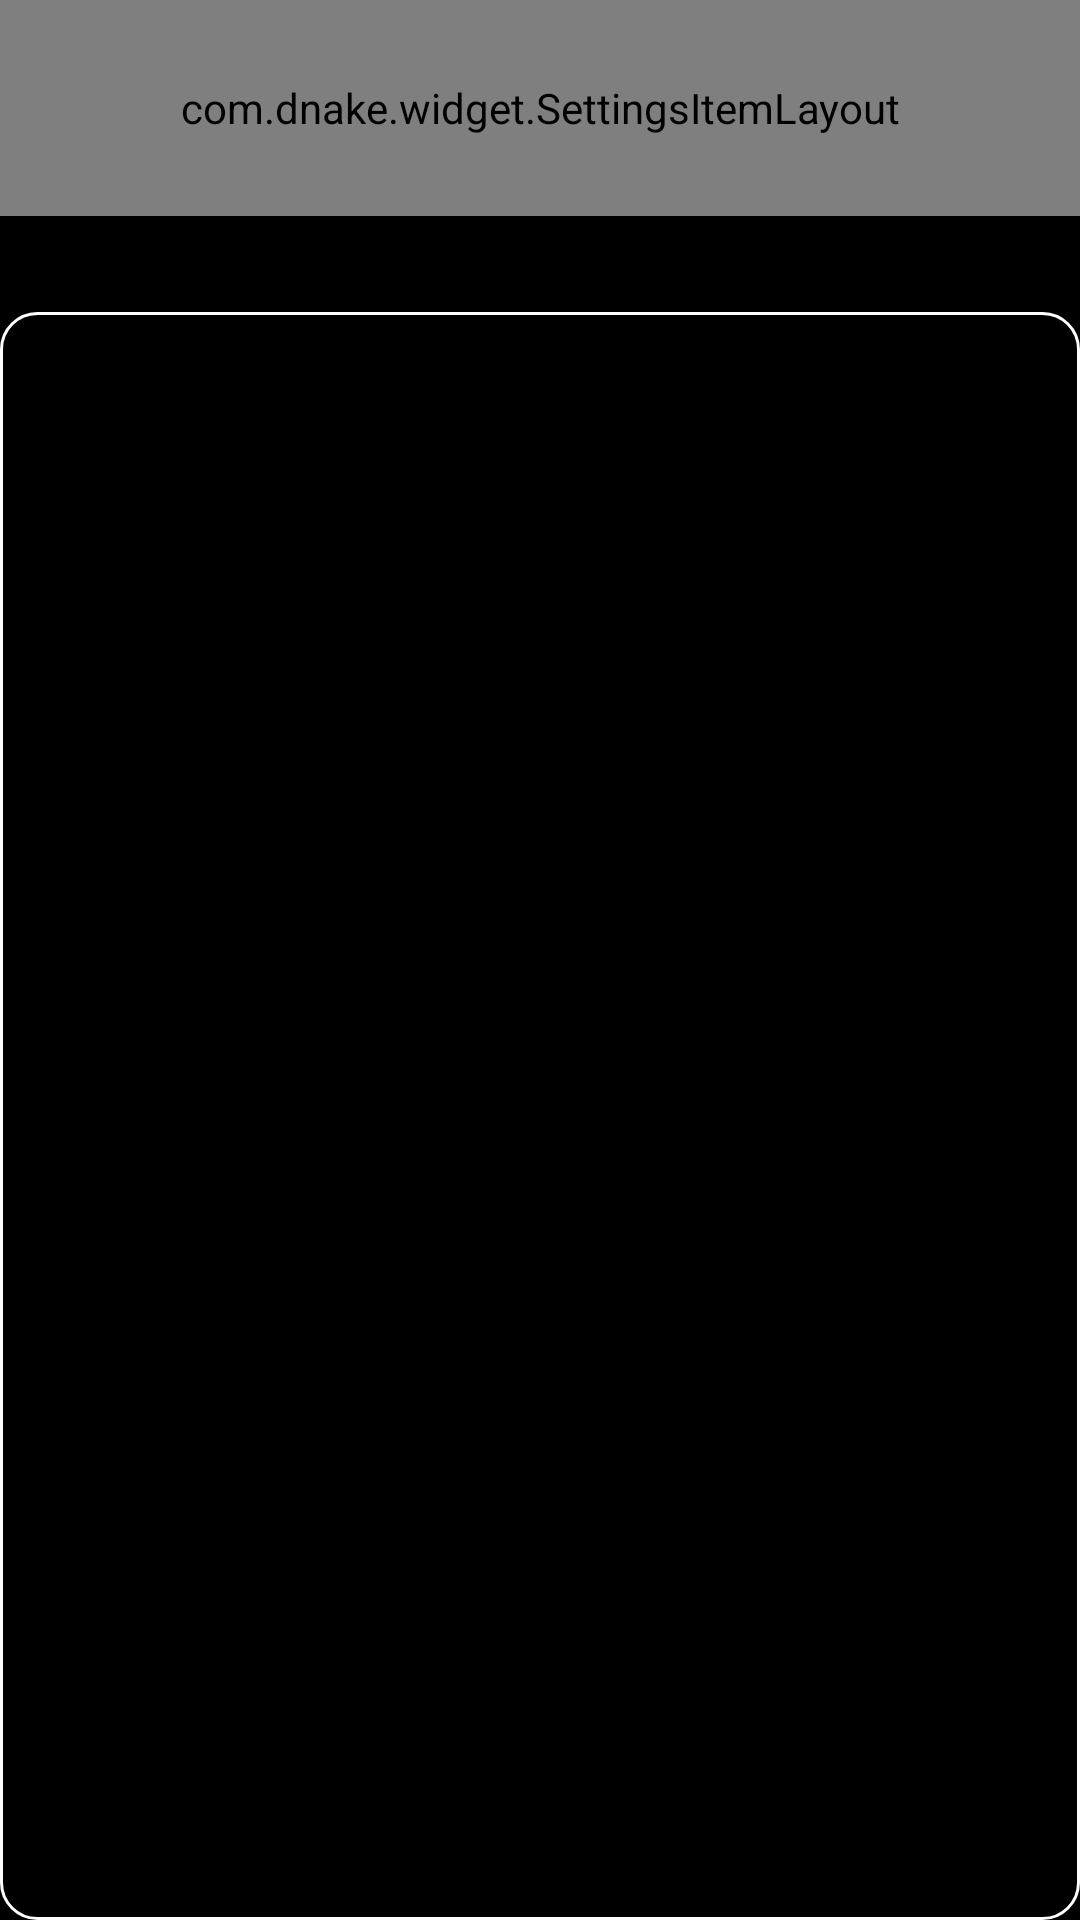

Write the Android layout XML for this screen, with the resource values it uses.
<!-- AndroidManifest.xml: application theme AppBaseTheme -->
<!-- res/layout/fragment_wifi.xml -->
<?xml version="1.0" encoding="utf-8"?>
<LinearLayout xmlns:android="http://schemas.android.com/apk/res/android"
    xmlns:app="http://schemas.android.com/apk/res-auto"
    android:layout_width="match_parent"
    android:layout_height="match_parent"
    android:orientation="vertical">

    <com.dnake.widget.SettingsItemLayout
        android:id="@+id/layout_wifi_enable"
        android:layout_width="match_parent"
        android:layout_height="72dp"
        android:background="@drawable/shape_layout_24"
        app:arrow_visible="false"
        app:content_text_visible="true"
        app:switch_btn_visible="true"
        app:title_text="@string/wifi_title" />

    <androidx.recyclerview.widget.RecyclerView
        android:id="@+id/rv_wifi"
        android:layout_width="match_parent"
        android:layout_height="match_parent"
        android:layout_marginTop="32dp"
        android:background="@drawable/shape_layout_24"
        android:overScrollMode="never" />
</LinearLayout>
<!-- resources referenced by this layout -->
<resources>
  <!-- drawable shape_layout_24 (drawable) -->
  <?xml version="1.0" encoding="utf-8"?>
  <shape xmlns:android="http://schemas.android.com/apk/res/android">
      <corners
          android:bottomLeftRadius="12dp"
          android:bottomRightRadius="12dp"
          android:topLeftRadius="12dp"
          android:topRightRadius="12dp" />
      <stroke
          android:width="1dp"
          android:color="@android:color/white" />
  </shape>
  <string name="wifi_title">Wi-Fi</string>
  <style name="AppBaseTheme" parent="android:Theme.Holo.NoActionBar.Fullscreen">
      </style>
</resources>
